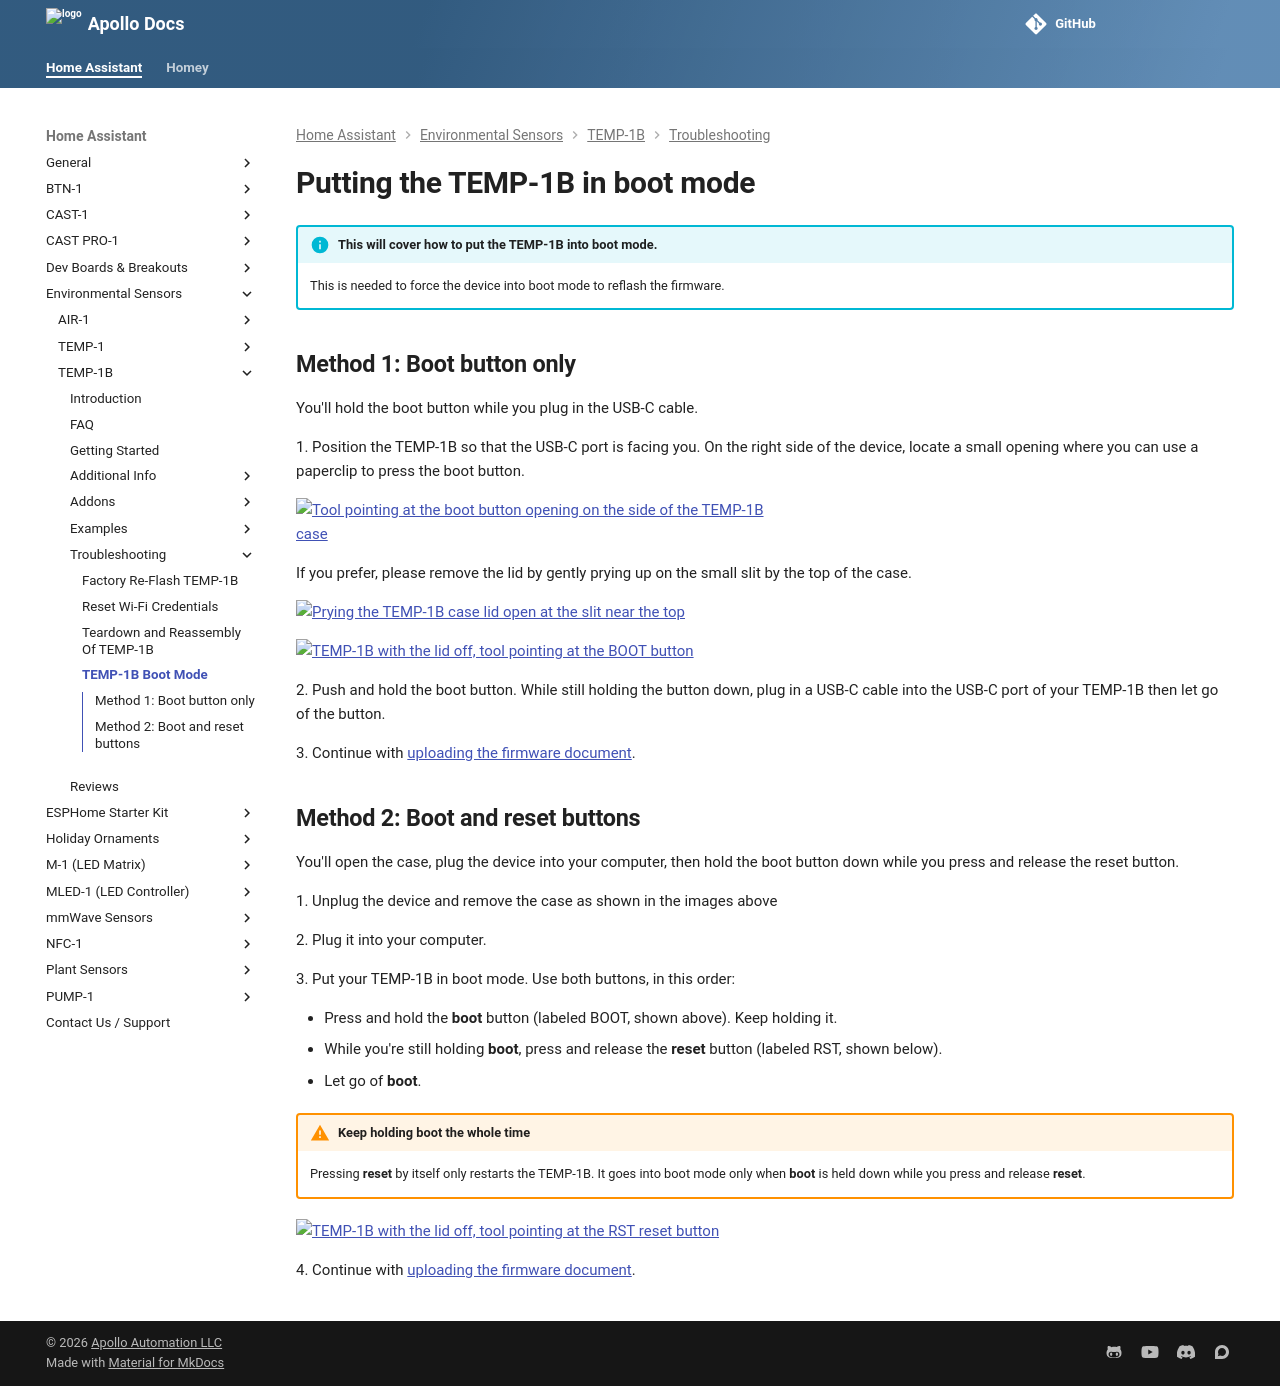

repository: ApolloAutomation/docs · page: products/temp1b/troubleshooting/temp1b-boot-mode/index.html · generator: mkdocs

---
title: Putting the TEMP-1B in boot mode
description: "Step by step guide for putting The TEMP-1B In Boot Mode."
---
# Putting the TEMP-1B in boot mode

!!! info "This will cover how to put the TEMP-1B into boot mode."

    This is needed to force the device into boot mode to reflash the firmware.

## Method 1: Boot button only

Use this method to put your device into boot mode by pressing the boot button through the opening in the side of the case.

1\. Position the TEMP-1B so that the USB-C port is facing you. On the right side of the device, locate a small opening where you can use a paperclip to press the boot button.

![Side of the TEMP-1B case with a pointed tool at the opening used to press the boot button](/assets/temp-1b-boot-button-side-view.jpg)

If you prefer, please remove the lid by gently prying up on the small slit by the top of the case.

![Flat tool prying the lid off the TEMP-1B case at the side slit](/assets/temp-1b-pry-open.jpg)

![TEMP-1B board inside the open case with a tool pointing at the BOOT button on the right edge](/assets/temp-1b-boot-button-lid-off.jpg)

2\. Push and hold the boot button. While still holding the button down, plug in a USB-C cable into the USB-C port of your TEMP-1B then let go of the button.

3\. Continue with [uploading the firmware document](https://wiki.apolloautomation.com/homey/products/temp1b/troubleshooting/temp1b-code/).

## Method 2: Boot and reset buttons

Use this method to put your device into boot mode with the case removed, by holding the boot button down while you press and release the reset button.

1\. Unplug the device and remove the case as shown in the images above

2\. Plug it into your computer.

3\. Put your TEMP-1B in boot mode. Use both buttons, in this order:

- Press and hold the **boot** button (labeled BOOT, shown above). Keep holding it.
- While you're still holding **boot**, press and release the **reset** button (labeled RST, at the opposite end of the board from **boot**).
- Let go of **boot**.

!!! warning "Keep holding boot the whole time"

    Pressing **reset** by itself only restarts the TEMP-1B. It goes into boot mode only when **boot** is held down while you press and release **reset**.

4\. Continue with [uploading the firmware document](https://wiki.apolloautomation.com/homey/products/temp1b/troubleshooting/temp1b-code/).
